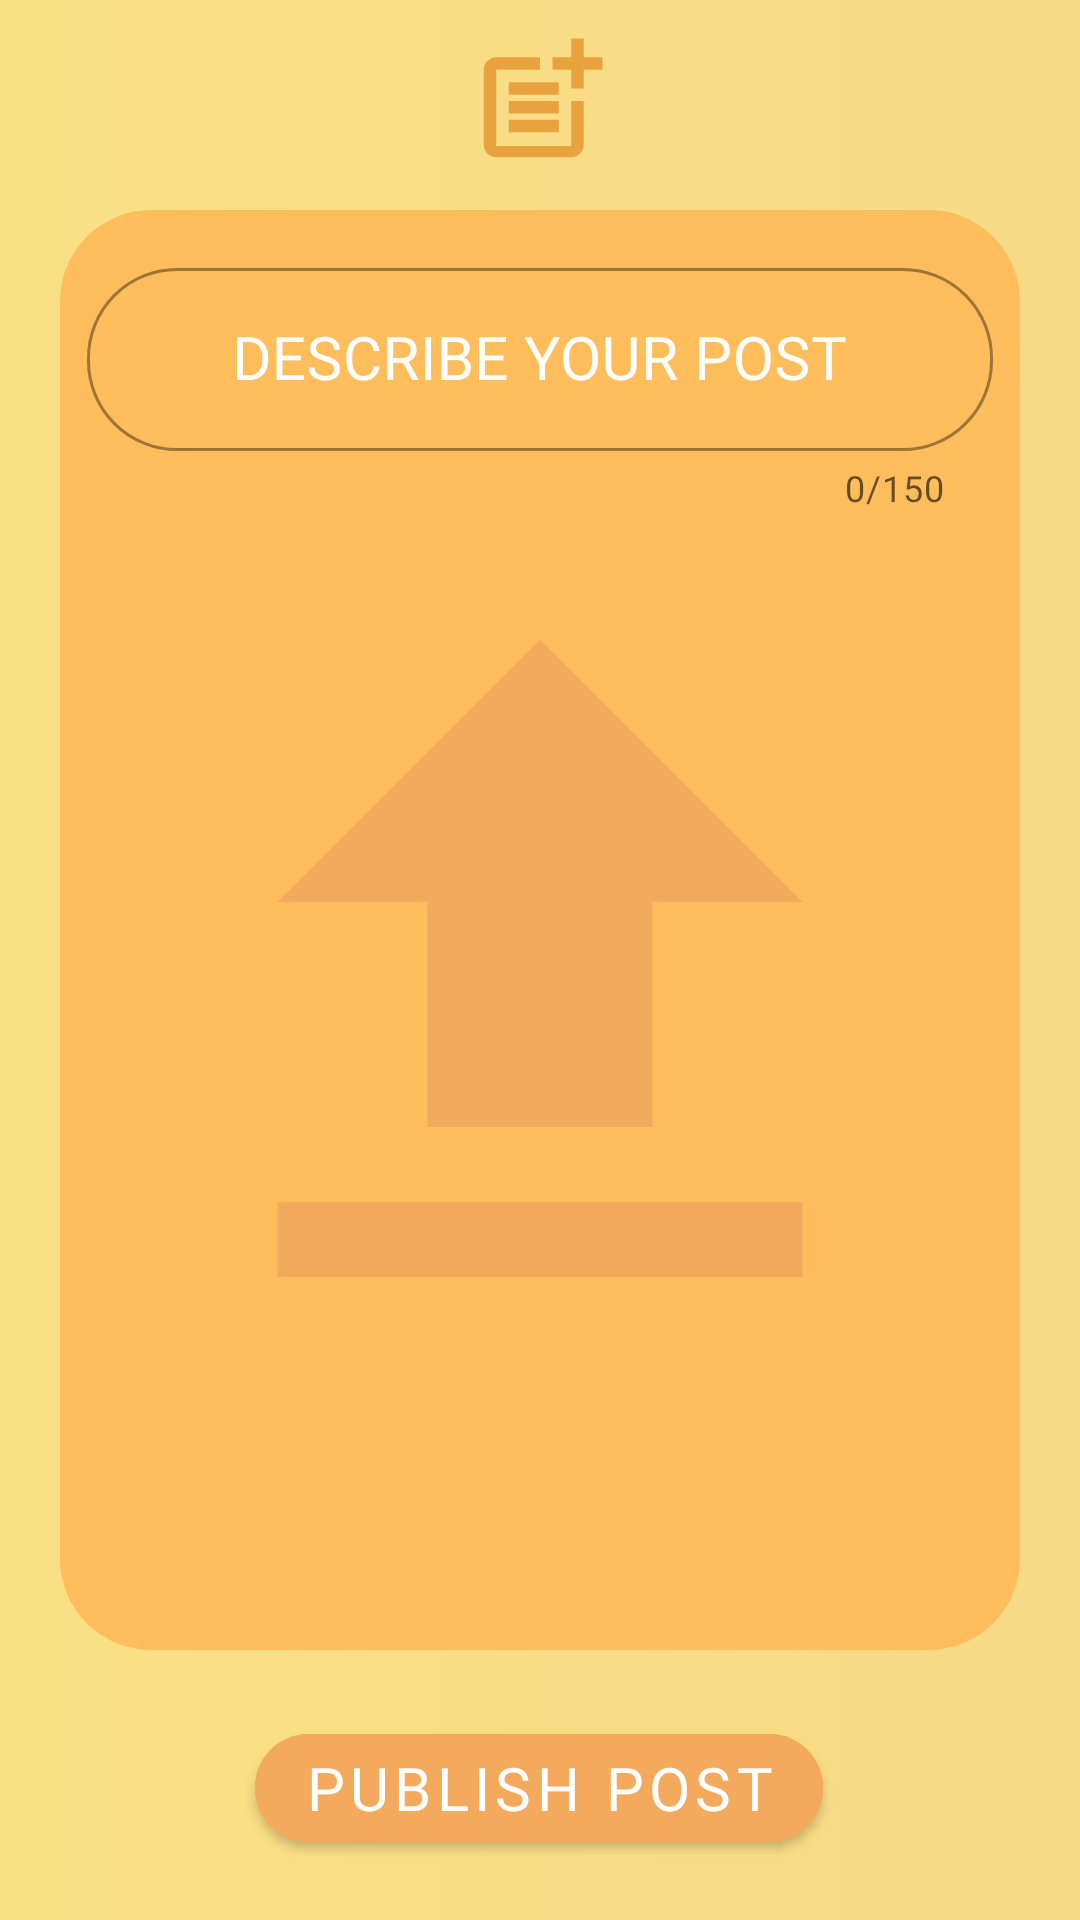

Here is an Android app screen rendered from its layout file. Give the layout XML and the strings, colors and styles it references.
<!-- AndroidManifest.xml: application theme Theme.Corgo1 -->
<!-- res/layout/fragment_post.xml -->
<?xml version="1.0" encoding="utf-8"?>
<androidx.constraintlayout.widget.ConstraintLayout xmlns:android="http://schemas.android.com/apk/res/android"
    xmlns:app="http://schemas.android.com/apk/res-auto"
    xmlns:tools="http://schemas.android.com/tools"
    android:layout_width="match_parent"
    android:layout_height="match_parent"
    android:background="@drawable/gradient">

    <ImageView
        android:layout_width="50dp"
        android:layout_height="50dp"
        android:background="@drawable/publish_drawable"
        app:layout_constraintBottom_toTopOf="@+id/linearLayout2"
        app:layout_constraintEnd_toEndOf="parent"
        app:layout_constraintStart_toStartOf="parent"
        app:layout_constraintTop_toTopOf="parent"
        android:layout_marginBottom="3dp">

    </ImageView>


    <LinearLayout
        android:id="@+id/linearLayout2"
        android:layout_width="match_parent"
        android:layout_height="match_parent"
        android:layout_marginStart="20dp"
        android:layout_marginTop="70dp"
        android:layout_marginEnd="20dp"
        android:layout_marginBottom="90dp"
        android:background="@drawable/round2"
        android:orientation="vertical"
        app:layout_constraintBottom_toBottomOf="parent"
        app:layout_constraintEnd_toEndOf="parent"
        app:layout_constraintHorizontal_bias="0.0"
        app:layout_constraintStart_toStartOf="parent"
        app:layout_constraintTop_toTopOf="parent"
        app:layout_constraintVertical_bias="1.0">

        <com.google.android.material.textfield.TextInputLayout
            android:id="@+id/descriptionlayout"
            style="@style/Widget.MaterialComponents.TextInputLayout.OutlinedBox"
            android:layout_width="match_parent"
            android:layout_height="wrap_content"
            android:layout_marginStart="5dp"
            android:layout_marginEnd="5dp"
            android:layout_marginTop="10dp"
            android:hint="@string/describe_your_post"
            android:textColorHint="@color/white"
            app:boxCornerRadiusBottomEnd="30dp"
            app:boxCornerRadiusBottomStart="30dp"
            app:boxCornerRadiusTopEnd="30dp"
            app:counterEnabled="true"
            app:counterMaxLength="150"
            app:boxCornerRadiusTopStart="30dp">

            <com.google.android.material.textfield.TextInputEditText
                android:id="@+id/description"
                android:layout_width="match_parent"
                android:layout_height="wrap_content"
                android:maxLength="150"
                android:fontFamily="@font/bpg_extrasquare"
                android:inputType="textMultiLine"
                android:textColor="@color/white"
                android:textColorHint="@color/white"
                android:textSize="20sp"
                android:gravity="center"/>


        </com.google.android.material.textfield.TextInputLayout>


        <ImageView
            android:id="@+id/imageView"
            android:layout_width="300dp"
            android:layout_height="300dp"
            android:layout_marginTop="5dp"
            android:scaleType="centerCrop"
            android:layout_gravity="center"
            android:src="@drawable/upload_drawable"
            app:layout_constraintStart_toStartOf="parent"
            app:layout_constraintTop_toTopOf="parent"
            tools:srcCompat="@tools:sample/avatars" />



    </LinearLayout>

    <com.google.android.material.button.MaterialButton
        android:layout_marginBottom="10dp"
        android:id="@+id/upload"
        android:layout_width="wrap_content"
        android:layout_height="wrap_content"
        android:layout_margin="20dp"
        android:backgroundTint="#F3AA5D"
        android:drawableLeft="@drawable/check_drawable"
        android:fontFamily="@font/font"
        android:text="@string/publish_post"
        android:textColor="@color/white"
        android:textSize="20sp"
        app:cornerRadius="30dp"
        app:layout_constraintBottom_toBottomOf="parent"
        app:layout_constraintEnd_toEndOf="parent"
        app:layout_constraintHorizontal_bias="0.497"
        app:layout_constraintStart_toStartOf="parent" />


</androidx.constraintlayout.widget.ConstraintLayout>
<!-- resources referenced by this layout -->
<resources>
  <color name="white">#FFFFFFFF</color>
  <!-- drawable gradient (drawable) -->
  <?xml version="1.0" encoding="utf-8"?>
  <selector xmlns:android="http://schemas.android.com/apk/res/android">
      <item>
          <shape>
              <gradient
                  android:startColor="#FAE085"
                  android:endColor="#F7DA86"
                  android:type="linear" />
          </shape>
      </item>
  </selector>
  <!-- drawable publish_drawable (drawable) -->
  <vector android:height="24dp" android:tint="#E8A33F"
      android:viewportHeight="24" android:viewportWidth="24"
      android:width="24dp" xmlns:android="http://schemas.android.com/apk/res/android">
      <path android:fillColor="@android:color/white" android:pathData="M17,19.22H5V7h7V5H5C3.9,5 3,5.9 3,7v12c0,1.1 0.9,2 2,2h12c1.1,0 2,-0.9 2,-2v-7h-2V19.22z"/>
      <path android:fillColor="@android:color/white" android:pathData="M19,2h-2v3h-3c0.01,0.01 0,2 0,2h3v2.99c0.01,0.01 2,0 2,0V7h3V5h-3V2z"/>
      <path android:fillColor="@android:color/white" android:pathData="M7,9h8v2h-8z"/>
      <path android:fillColor="@android:color/white" android:pathData="M7,12l0,2l8,0l0,-2l-3,0z"/>
      <path android:fillColor="@android:color/white" android:pathData="M7,15h8v2h-8z"/>
  </vector>
  <!-- drawable upload_drawable (drawable) -->
  <vector android:height="24dp" android:tint="#F3AA5D"
      android:viewportHeight="24" android:viewportWidth="24"
      android:width="24dp" xmlns:android="http://schemas.android.com/apk/res/android">
      <path android:fillColor="@android:color/white" android:pathData="M5,20h14v-2H5V20zM5,10h4v6h6v-6h4l-7,-7L5,10z"/>
  </vector>
  <string name="describe_your_post">DESCRIBE YOUR POST</string>
  <string name="publish_post">Publish POST</string>
  <style name="Theme.Corgo1" parent="Theme.MaterialComponents.Light">&gt;
          
          <item name="colorPrimary">@color/primary_corgo</item>
          <item name="colorPrimaryVariant">#B56C05</item>
          <item name="colorOnPrimary">@color/white</item>
          
          <item name="colorSecondary">@color/teal_200</item>
          <item name="colorSecondaryVariant">@color/teal_700</item>
          <item name="colorOnSecondary">@color/black</item>
          
          <item name="android:statusBarColor">@color/primary_corgo</item>
          
      </style>
  <color name="primary_corgo">#FF9800</color>
  <color name="teal_200">#FF03DAC5</color>
  <color name="teal_700">#FF018786</color>
  <color name="black">#FF000000</color>
</resources>
